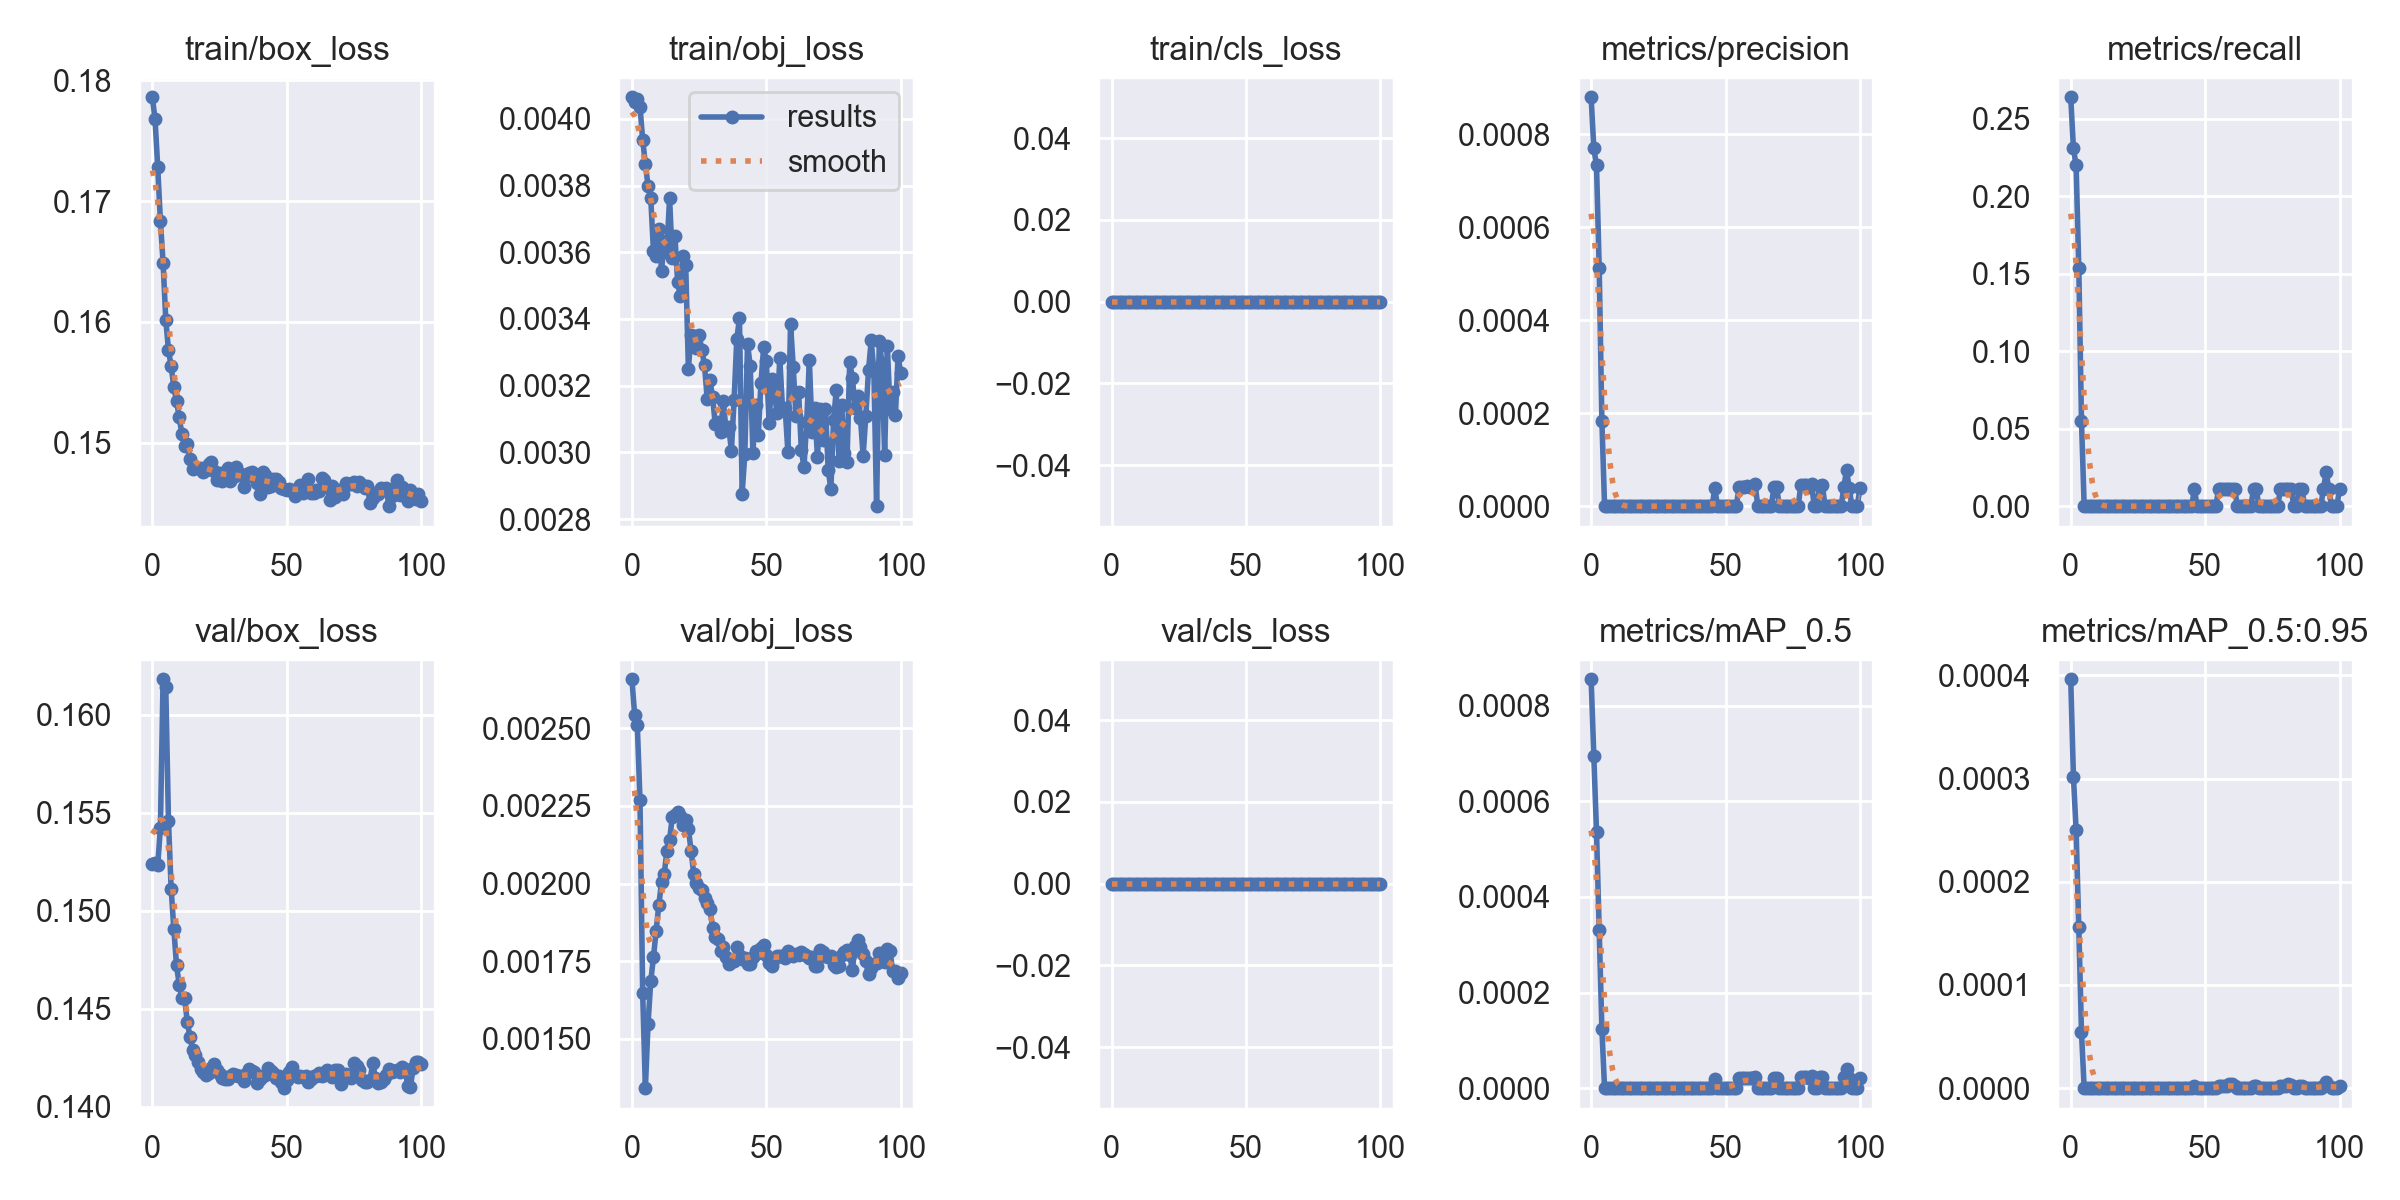

Source data for this figure (header and first rows):
epoch, train/box_loss, train/obj_loss, train/cls_loss, metrics/precision, metrics/recall, metrics/mAP_0.5, metrics/mAP_0.5:0.95, val/box_loss, val/obj_loss, val/cls_loss, x/lr0, x/lr1, x/lr2
0, 0.1786, 0.004065, 0, 0.0008791, 0.2637, 0.000855, 0.0003963, 0.1524, 0.002658, 0, 0.0766, 0.0026, 0.0026
1, 0.1768, 0.00405, 0, 0.0007692, 0.2308, 0.0006946, 0.000302, 0.1524, 0.002545, 0, 0.05228, 0.005282, 0.005282
2, 0.1728, 0.004059, 0, 0.0007326, 0.2198, 0.0005362, 0.0002499, 0.1523, 0.002511, 0, 0.02795, 0.007947, 0.007947
3, 0.1684, 0.004036, 0, 0.0005128, 0.1538, 0.0003306, 0.0001559, 0.1542, 0.002268, 0, 0.009901, 0.009901, 0.009901
4, 0.1649, 0.003937, 0, 0.0001832, 0.05495, 0.0001237, 5.4061e-05, 0.1618, 0.001647, 0, 0.009901, 0.009901, 0.009901
5, 0.1602, 0.003864, 0, 0, 0, 0, 0, 0.1614, 0.001341, 0, 0.009868, 0.009868, 0.009868
6, 0.1577, 0.003798, 0, 0, 0, 0, 0, 0.1546, 0.001549, 0, 0.009835, 0.009835, 0.009835
7, 0.1563, 0.003762, 0, 0, 0, 0, 0, 0.1511, 0.001686, 0, 0.009802, 0.009802, 0.009802
8, 0.1546, 0.003605, 0, 0, 0, 0, 0, 0.1491, 0.001762, 0, 0.009769, 0.009769, 0.009769
9, 0.1534, 0.00359, 0, 0, 0, 0, 0, 0.1472, 0.001848, 0, 0.009736, 0.009736, 0.009736
10, 0.1521, 0.00367, 0, 0, 0, 0, 0, 0.1462, 0.001931, 0, 0.009703, 0.009703, 0.009703
11, 0.1507, 0.003544, 0, 0, 0, 0, 0, 0.1455, 0.002004, 0, 0.00967, 0.00967, 0.00967
12, 0.1497, 0.003633, 0, 0, 0, 0, 0, 0.1455, 0.002029, 0, 0.009637, 0.009637, 0.009637
13, 0.1499, 0.003602, 0, 0, 0, 0, 0, 0.1443, 0.002106, 0, 0.009604, 0.009604, 0.009604
14, 0.1487, 0.003763, 0, 0, 0, 0, 0, 0.1436, 0.00214, 0, 0.009571, 0.009571, 0.009571
15, 0.1478, 0.003583, 0, 0, 0, 0, 0, 0.1429, 0.002214, 0, 0.009538, 0.009538, 0.009538
16, 0.148, 0.00365, 0, 0, 0, 0, 0, 0.1426, 0.002222, 0, 0.009505, 0.009505, 0.009505
17, 0.1479, 0.003509, 0, 0, 0, 0, 0, 0.1423, 0.002232, 0, 0.009472, 0.009472, 0.009472
18, 0.1479, 0.003468, 0, 0, 0, 0, 0, 0.1419, 0.002218, 0, 0.009439, 0.009439, 0.009439
19, 0.1475, 0.003587, 0, 0, 0, 0, 0, 0.1417, 0.002189, 0, 0.009406, 0.009406, 0.009406
20, 0.1477, 0.003563, 0, 0, 0, 0, 0, 0.1416, 0.002204, 0, 0.009373, 0.009373, 0.009373
21, 0.1482, 0.003251, 0, 0, 0, 0, 0, 0.1417, 0.002176, 0, 0.00934, 0.00934, 0.00934
22, 0.1484, 0.003352, 0, 0, 0, 0, 0, 0.142, 0.002106, 0, 0.009307, 0.009307, 0.009307
23, 0.1477, 0.003348, 0, 0, 0, 0, 0, 0.1422, 0.00203, 0, 0.009274, 0.009274, 0.009274
24, 0.1469, 0.003313, 0, 0, 0, 0, 0, 0.1419, 0.002002, 0, 0.009241, 0.009241, 0.009241
25, 0.1475, 0.003351, 0, 0, 0, 0, 0, 0.1417, 0.001987, 0, 0.009208, 0.009208, 0.009208
26, 0.1468, 0.003307, 0, 0, 0, 0, 0, 0.1415, 0.001981, 0, 0.009175, 0.009175, 0.009175
27, 0.1474, 0.003261, 0, 0, 0, 0, 0, 0.1414, 0.001953, 0, 0.009142, 0.009142, 0.009142
28, 0.1479, 0.00316, 0, 0, 0, 0, 0, 0.1414, 0.001938, 0, 0.009109, 0.009109, 0.009109
29, 0.1469, 0.003216, 0, 0, 0, 0, 0, 0.1416, 0.001919, 0, 0.009076, 0.009076, 0.009076
30, 0.1471, 0.003166, 0, 0, 0, 0, 0, 0.1416, 0.001858, 0, 0.009043, 0.009043, 0.009043
31, 0.148, 0.003084, 0, 0, 0, 0, 0, 0.1416, 0.001827, 0, 0.00901, 0.00901, 0.00901
32, 0.1473, 0.003092, 0, 0, 0, 0, 0, 0.1416, 0.001821, 0, 0.008977, 0.008977, 0.008977
33, 0.1474, 0.003061, 0, 0, 0, 0, 0, 0.1416, 0.001782, 0, 0.008944, 0.008944, 0.008944
34, 0.1463, 0.003153, 0, 0, 0, 0, 0, 0.1413, 0.001795, 0, 0.008911, 0.008911, 0.008911
35, 0.1472, 0.003068, 0, 0, 0, 0, 0, 0.1417, 0.001763, 0, 0.008878, 0.008878, 0.008878
36, 0.1475, 0.003076, 0, 0, 0, 0, 0, 0.1419, 0.001742, 0, 0.008845, 0.008845, 0.008845
37, 0.1475, 0.003006, 0, 0, 0, 0, 0, 0.1418, 0.001752, 0, 0.008812, 0.008812, 0.008812
38, 0.1473, 0.003156, 0, 0, 0, 0, 0, 0.1418, 0.001752, 0, 0.008779, 0.008779, 0.008779
39, 0.1466, 0.00334, 0, 0, 0, 0, 0, 0.1412, 0.001796, 0, 0.008746, 0.008746, 0.008746
40, 0.1458, 0.003402, 0, 0, 0, 0, 0, 0.1414, 0.001769, 0, 0.008713, 0.008713, 0.008713
41, 0.1476, 0.002877, 0, 0, 0, 0, 0, 0.1416, 0.001756, 0, 0.00868, 0.00868, 0.00868
42, 0.1473, 0.002996, 0, 0, 0, 0, 0, 0.1416, 0.001761, 0, 0.008647, 0.008647, 0.008647
43, 0.1464, 0.003326, 0, 0, 0, 0, 0, 0.142, 0.00174, 0, 0.008614, 0.008614, 0.008614
44, 0.1464, 0.003259, 0, 0, 0, 0, 0, 0.1418, 0.001741, 0, 0.008581, 0.008581, 0.008581
45, 0.147, 0.002999, 0, 0, 0, 0, 0, 0.1417, 0.001763, 0, 0.008548, 0.008548, 0.008548
46, 0.147, 0.003143, 0, 3.8595e-05, 0.01099, 1.9759e-05, 1.9759e-06, 0.1415, 0.001782, 0, 0.008515, 0.008515, 0.008515
47, 0.1467, 0.003052, 0, 0, 0, 0, 0, 0.1416, 0.001777, 0, 0.008482, 0.008482, 0.008482
48, 0.1463, 0.003209, 0, 0, 0, 0, 0, 0.1412, 0.001792, 0, 0.008449, 0.008449, 0.008449
49, 0.1462, 0.003315, 0, 0, 0, 0, 0, 0.1409, 0.001803, 0, 0.008416, 0.008416, 0.008416
50, 0.1461, 0.003273, 0, 0, 0, 0, 0, 0.1414, 0.00177, 0, 0.008383, 0.008383, 0.008383
51, 0.1462, 0.003088, 0, 0, 0, 0, 0, 0.1418, 0.001745, 0, 0.00835, 0.00835, 0.00835
52, 0.1461, 0.003219, 0, 0, 0, 0, 0, 0.142, 0.001734, 0, 0.008317, 0.008317, 0.008317
53, 0.1456, 0.003175, 0, 0, 0, 0, 0, 0.1416, 0.001757, 0, 0.008284, 0.008284, 0.008284
54, 0.1462, 0.003118, 0, 0, 0, 0, 0, 0.1415, 0.001768, 0, 0.008251, 0.008251, 0.008251
55, 0.1465, 0.003282, 0, 4.0195e-05, 0.01099, 2.042e-05, 2.042e-06, 0.1416, 0.001766, 0, 0.008218, 0.008218, 0.008218
56, 0.1458, 0.003133, 0, 4.0723e-05, 0.01099, 2.0696e-05, 2.0696e-06, 0.1415, 0.001766, 0, 0.008185, 0.008185, 0.008185
57, 0.146, 0.003132, 0, 4.0677e-05, 0.01099, 2.0942e-05, 2.0942e-06, 0.1416, 0.001761, 0, 0.008152, 0.008152, 0.008152
58, 0.147, 0.003003, 0, 4.2289e-05, 0.01099, 2.1685e-05, 2.1685e-06, 0.1413, 0.001782, 0, 0.008119, 0.008119, 0.008119
59, 0.1458, 0.003385, 0, 4.2215e-05, 0.01099, 2.1674e-05, 4.3348e-06, 0.1414, 0.001774, 0, 0.008086, 0.008086, 0.008086
... 41 more rows
